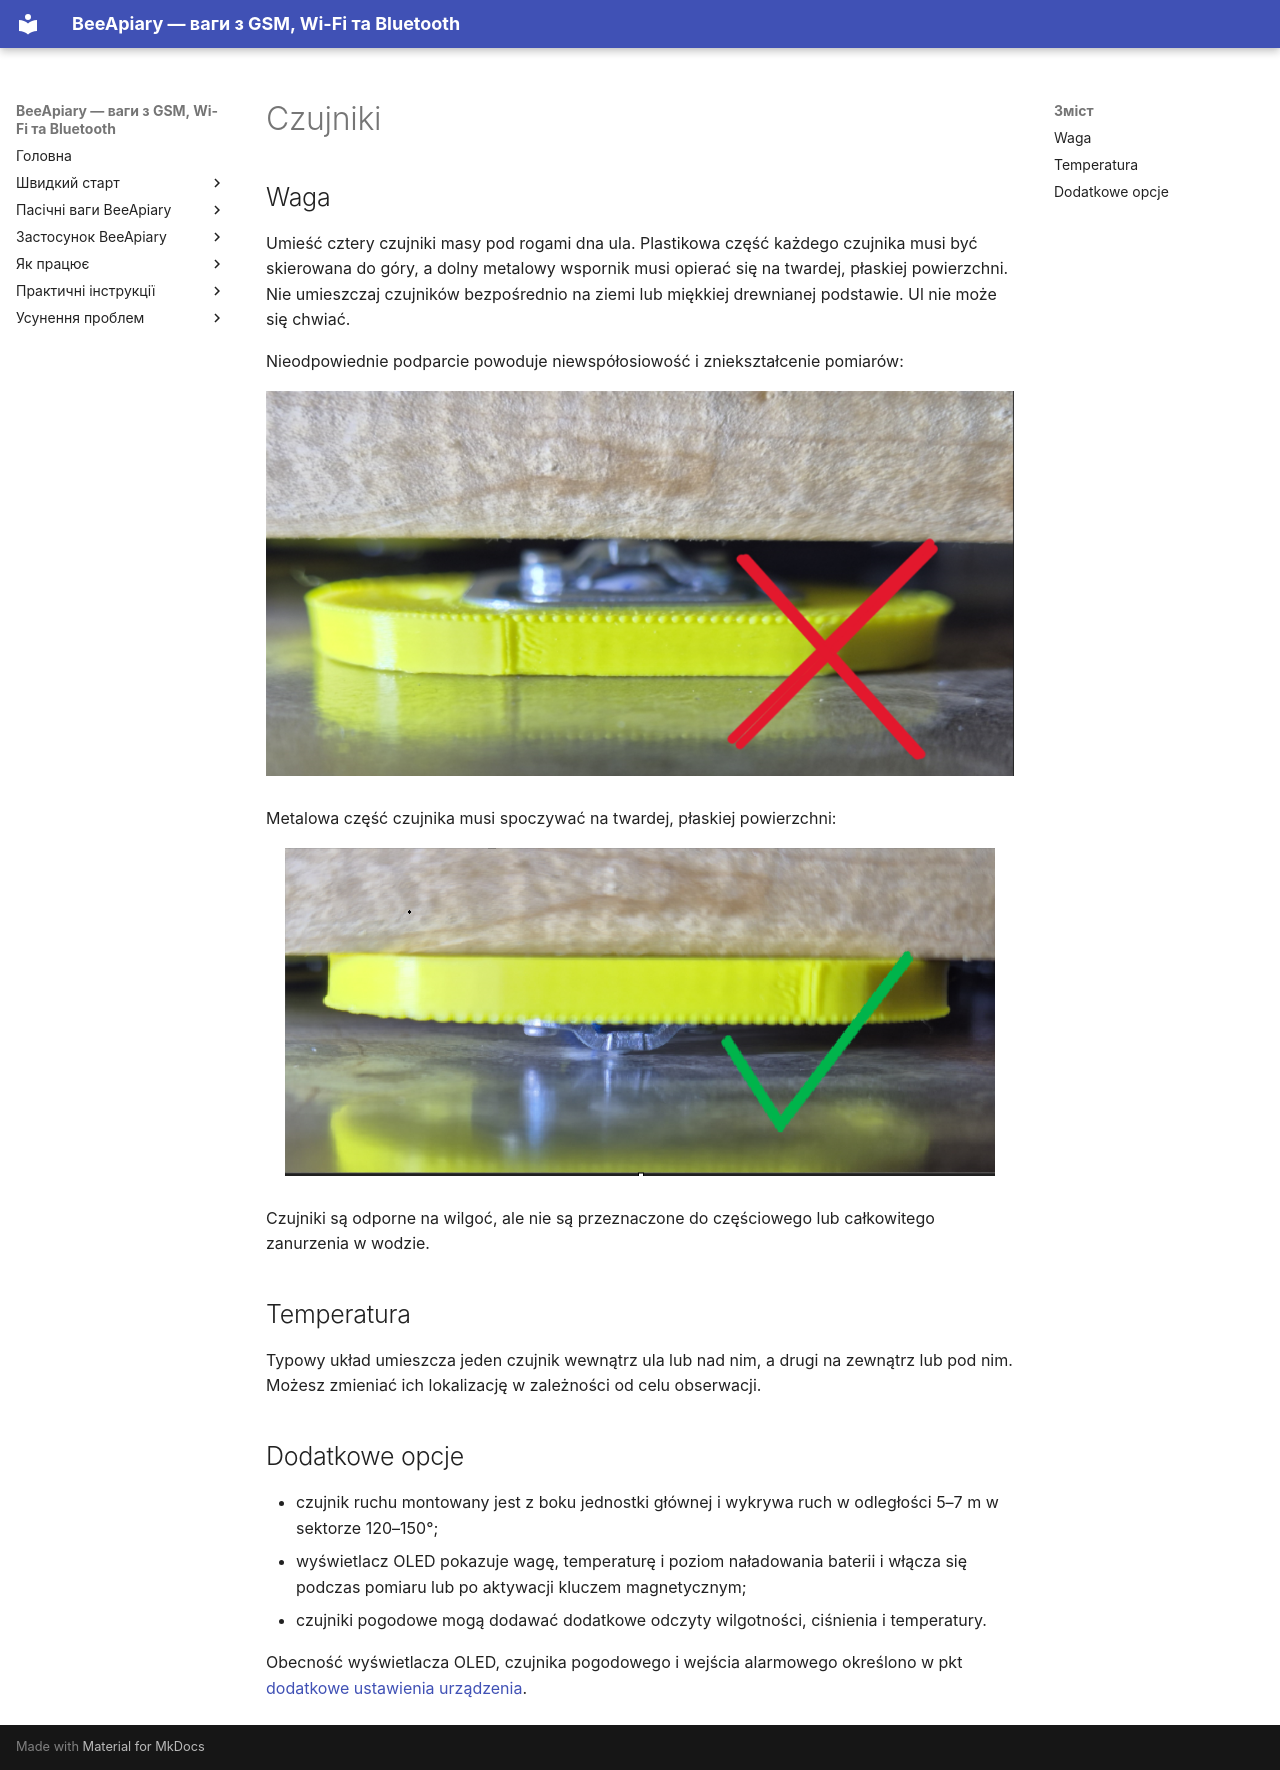

repository: Ivan-Bdgilko/BeeApiary_Docs · page: pl/device/sensors/index.html · generator: mkdocs

# Czujniki

## Waga

Umieść cztery czujniki masy pod rogami dna ula. Plastikowa część każdego czujnika musi być skierowana do góry, a dolny metalowy wspornik musi opierać się na twardej, płaskiej powierzchni. Nie umieszczaj czujników bezpośrednio na ziemi lub miękkiej drewnianej podstawie. Ul nie może się chwiać.

Nieodpowiednie podparcie powoduje niewspółosiowość i zniekształcenie pomiarów:

![Nieprawidłowe umiejscowienie czujnika masy](../../assets/common/device/sensors/incorrect-weight-sensor-placement.png){ .doc-photo }

Metalowa część czujnika musi spoczywać na twardej, płaskiej powierzchni:

![Prawidłowe umiejscowienie czujnika masy](../../assets/common/device/sensors/correct-weight-sensor-placement.png){ .doc-photo }

Czujniki są odporne na wilgoć, ale nie są przeznaczone do częściowego lub całkowitego zanurzenia w wodzie.

## Temperatura

Typowy układ umieszcza jeden czujnik wewnątrz ula lub nad nim, a drugi na zewnątrz lub pod nim. Możesz zmieniać ich lokalizację w zależności od celu obserwacji.

## Dodatkowe opcje

- czujnik ruchu montowany jest z boku jednostki głównej i wykrywa ruch w odległości 5–7 m w sektorze 120–150°;
- wyświetlacz OLED pokazuje wagę, temperaturę i poziom naładowania baterii i włącza się podczas pomiaru lub po aktywacji kluczem magnetycznym;
- czujniki pogodowe mogą dodawać dodatkowe odczyty wilgotności, ciśnienia i temperatury.

Obecność wyświetlacza OLED, czujnika pogodowego i wejścia alarmowego określono w pkt [dodatkowe ustawienia urządzenia](additional-settings.md).
